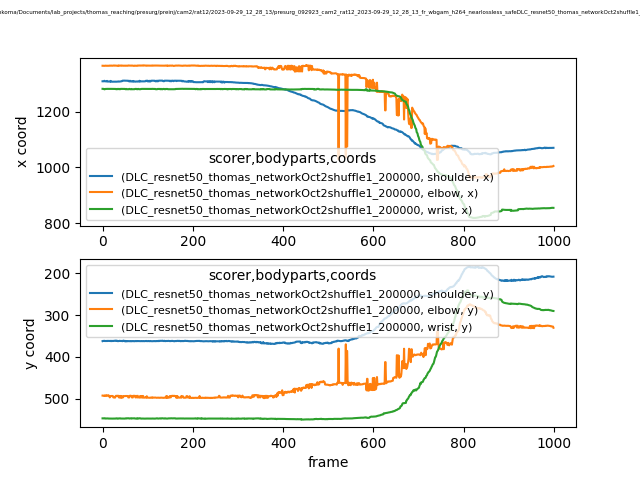

Values plotted in this chart, from the file beside it:
scorer, DLC_resnet50_thomas_networkOct2shuffle1_…, DLC_resnet50_thomas_networkOct2shuffle1_…, DLC_resnet50_thomas_networkOct2shuffle1_…, DLC_resnet50_thomas_networkOct2shuffle1_…, DLC_resnet50_thomas_networkOct2shuffle1_…, DLC_resnet50_thomas_networkOct2shuffle1_…, DLC_resnet50_thomas_networkOct2shuffle1_…, DLC_resnet50_thomas_networkOct2shuffle1_…, DLC_resnet50_thomas_networkOct2shuffle1_…
bodyparts, shoulder, shoulder, shoulder, elbow, elbow, elbow, wrist, wrist, wrist
coords, x, y, likelihood, x, y, likelihood, x, y, likelihood
0, 1308, 362.2, 0.9539, 1364, 492.5, 0.8262, 1281, 546.9, 0.96
1, 1308, 361.7, 0.9602, 1363, 492.7, 0.8227, 1281, 546.8, 0.9604
2, 1308, 361.9, 0.9579, 1363, 493, 0.8263, 1281, 546.9, 0.9605
3, 1308, 361.9, 0.9574, 1363, 492.8, 0.8132, 1281, 547, 0.9587
4, 1310, 361.4, 0.951, 1363, 491.9, 0.8254, 1279, 546.6, 0.9594
5, 1308, 362.2, 0.95, 1364, 493, 0.8213, 1280, 546.8, 0.9603
6, 1308, 361.9, 0.9556, 1364, 493.2, 0.7995, 1281, 547.4, 0.9602
7, 1308, 362, 0.9536, 1364, 492.7, 0.7931, 1281, 547.2, 0.9593
8, 1308, 361.9, 0.9573, 1363, 491.4, 0.8078, 1281, 547.3, 0.96
9, 1308, 361.8, 0.9584, 1364, 492.6, 0.7877, 1281, 547.2, 0.961
10, 1310, 362.2, 0.9426, 1364, 492.4, 0.7985, 1281, 547.1, 0.9608
11, 1307, 361.7, 0.9597, 1363, 492.3, 0.8008, 1281, 547.1, 0.9611
12, 1307, 361.7, 0.9579, 1364, 491.9, 0.7969, 1281, 547, 0.9608
13, 1307, 361.6, 0.9595, 1364, 493.3, 0.7802, 1281, 547.3, 0.9603
14, 1307, 361.7, 0.9575, 1363, 492.5, 0.7925, 1281, 547.4, 0.9625
15, 1307, 361.8, 0.9569, 1364, 493.2, 0.7904, 1281, 547.2, 0.9625
16, 1307, 361.9, 0.9526, 1364, 496.8, 0.7858, 1281, 547.4, 0.9627
17, 1307, 361.6, 0.9575, 1364, 493.5, 0.7816, 1281, 547.4, 0.9634
18, 1309, 361.9, 0.9432, 1364, 493.7, 0.7873, 1281, 547.4, 0.9643
19, 1307, 362.4, 0.9452, 1364, 493.6, 0.8072, 1281, 547.3, 0.9632
20, 1307, 361.7, 0.9554, 1364, 493.6, 0.7832, 1281, 547.5, 0.9636
21, 1307, 361.6, 0.9588, 1364, 493.1, 0.7906, 1281, 547.5, 0.9623
22, 1307, 362, 0.9524, 1364, 493.7, 0.7916, 1281, 547.4, 0.9636
23, 1307, 362, 0.9499, 1364, 493.7, 0.8161, 1280, 547.6, 0.9634
24, 1307, 361.7, 0.9583, 1364, 496.8, 0.7824, 1281, 547.5, 0.9628
25, 1307, 362, 0.9529, 1364, 497, 0.7669, 1281, 547.3, 0.9629
26, 1307, 361.5, 0.9611, 1364, 497.2, 0.7764, 1281, 547.5, 0.9642
27, 1307, 361.3, 0.9622, 1364, 497.2, 0.7759, 1281, 547.4, 0.9623
28, 1307, 361.6, 0.9593, 1364, 497.1, 0.7771, 1281, 547.4, 0.963
29, 1307, 361.8, 0.9572, 1364, 493.4, 0.7669, 1281, 547.3, 0.9622
30, 1307, 361, 0.9644, 1364, 493, 0.7629, 1280, 546.9, 0.9624
31, 1307, 361.5, 0.9588, 1364, 493.1, 0.761, 1280, 546.9, 0.9612
32, 1307, 361.6, 0.957, 1364, 493.2, 0.7671, 1281, 547.4, 0.9621
33, 1307, 361.5, 0.9592, 1363, 493.3, 0.773, 1281, 547.4, 0.9626
34, 1307, 362.5, 0.9458, 1364, 492.8, 0.7377, 1280, 546.9, 0.9623
35, 1308, 362.1, 0.9508, 1363, 493.1, 0.7742, 1281, 547.4, 0.9622
36, 1307, 362, 0.9545, 1364, 496.8, 0.7726, 1281, 547.3, 0.962
37, 1307, 361.9, 0.9553, 1364, 493.5, 0.7647, 1281, 547.4, 0.9622
38, 1307, 361.4, 0.9619, 1364, 496.9, 0.7856, 1280, 546.8, 0.9616
39, 1307, 361.8, 0.958, 1364, 493.2, 0.7721, 1280, 546.8, 0.9625
40, 1307, 362, 0.9548, 1364, 497.3, 0.794, 1281, 547.3, 0.9663
41, 1308, 361.9, 0.9539, 1364, 497.3, 0.7897, 1281, 547.3, 0.9637
42, 1308, 361.9, 0.9519, 1363, 493.5, 0.7868, 1281, 547.4, 0.9626
43, 1308, 362, 0.9494, 1364, 497.3, 0.7985, 1281, 547.4, 0.9648
44, 1310, 362.4, 0.9511, 1364, 497, 0.7897, 1281, 547.4, 0.9659
45, 1310, 361.6, 0.952, 1364, 497, 0.7862, 1281, 547.5, 0.9635
46, 1310, 361.4, 0.9527, 1364, 493.4, 0.8267, 1281, 547.4, 0.964
47, 1310, 361.1, 0.9555, 1364, 493.8, 0.8234, 1281, 547.4, 0.9636
48, 1310, 362.1, 0.9517, 1364, 494, 0.8165, 1281, 547.4, 0.9643
49, 1310, 362.1, 0.9538, 1364, 493.6, 0.7997, 1281, 547.3, 0.9641
50, 1310, 362.7, 0.9525, 1364, 493.4, 0.8136, 1281, 547.4, 0.963
51, 1310, 361.8, 0.9503, 1364, 493.5, 0.7857, 1280, 546.9, 0.9628
52, 1310, 362.7, 0.9515, 1364, 493.6, 0.7881, 1280, 547, 0.9633
53, 1310, 362.3, 0.9523, 1364, 493.4, 0.7936, 1281, 547.3, 0.9609
54, 1310, 362.7, 0.9514, 1364, 493.5, 0.7951, 1280, 546.8, 0.9609
55, 1310, 362, 0.9511, 1364, 493.8, 0.7984, 1280, 546.8, 0.9609
56, 1310, 362.4, 0.9487, 1364, 493.6, 0.7906, 1280, 546.8, 0.9623
57, 1310, 362.2, 0.949, 1365, 496.9, 0.7889, 1280, 546.9, 0.9619
... 942 more rows
